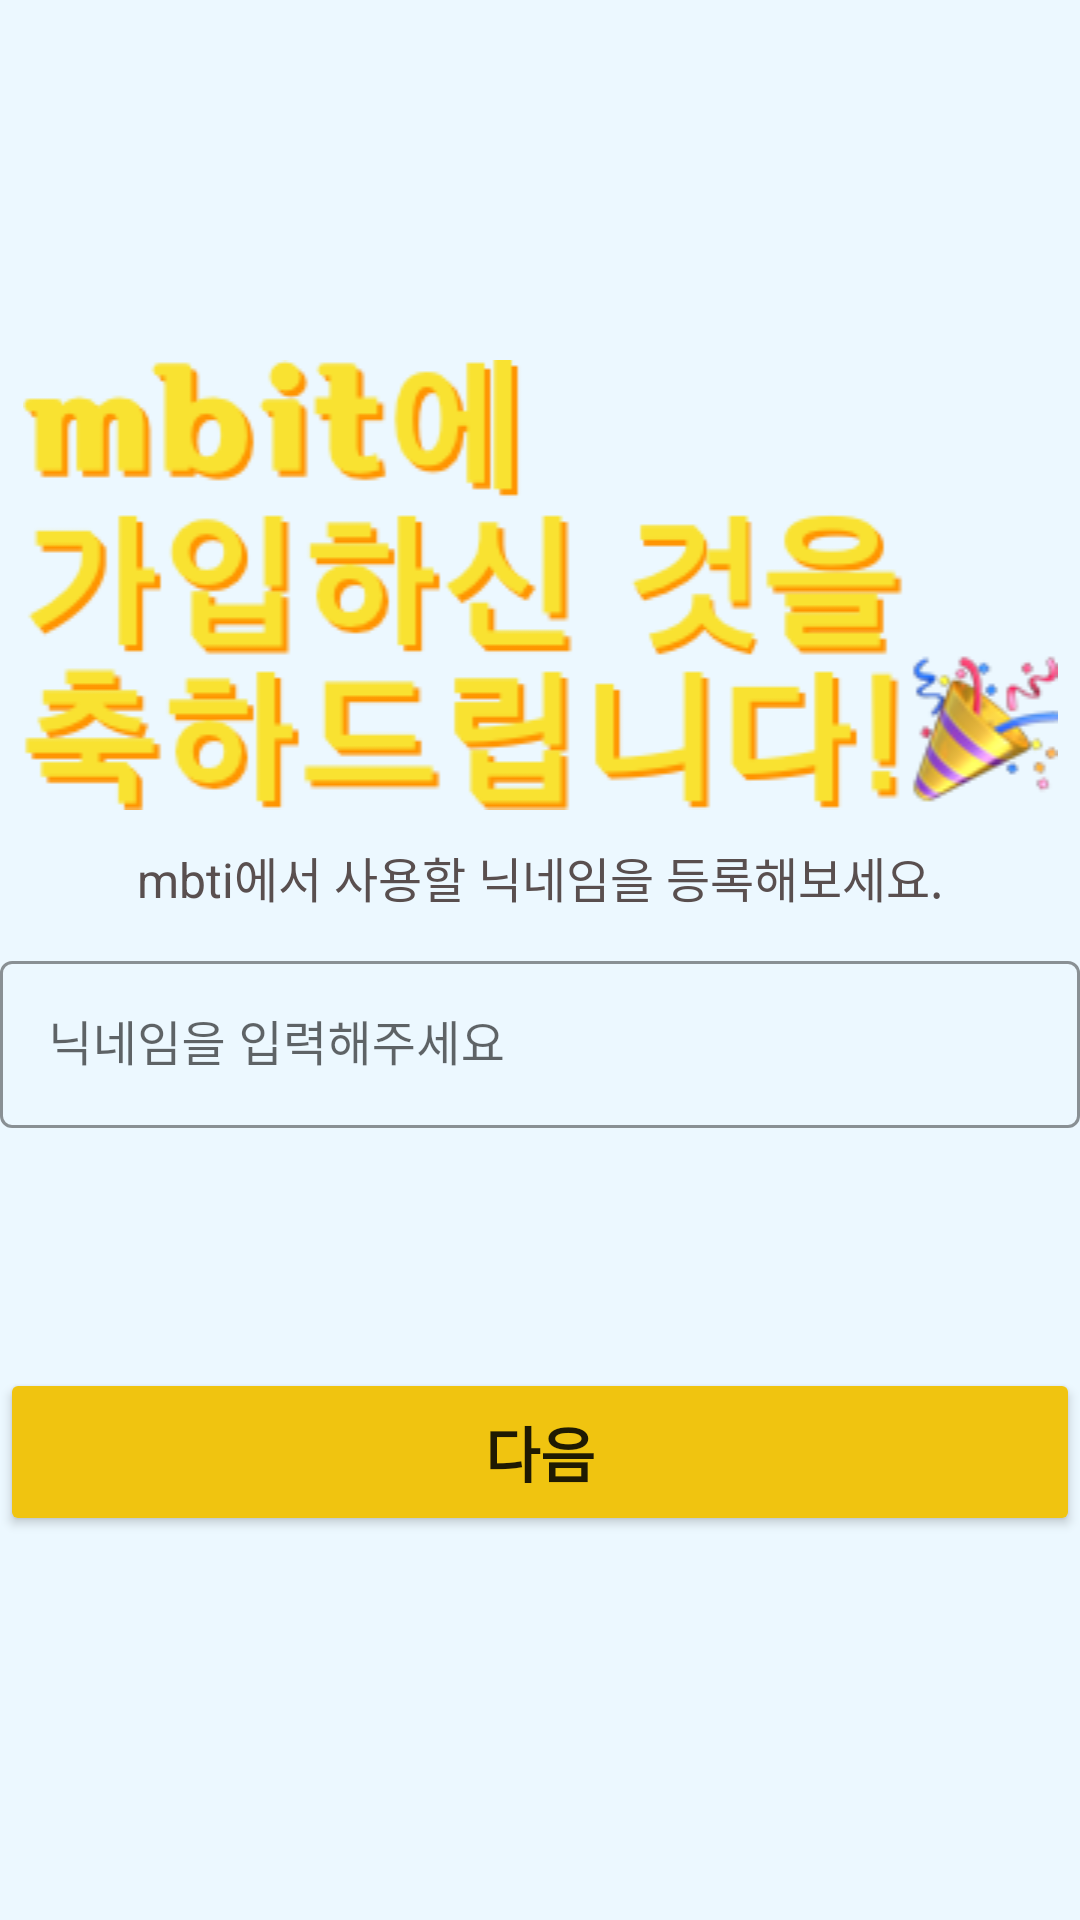

Layout XML and referenced resources for this Android screen:
<!-- AndroidManifest.xml: application theme Theme.Mbit -->
<!-- res/layout/activity_setnick.xml -->
<?xml version="1.0" encoding="utf-8"?>
<LinearLayout xmlns:android="http://schemas.android.com/apk/res/android"
    xmlns:app="http://schemas.android.com/apk/res-auto"
    xmlns:tools="http://schemas.android.com/tools"
    android:layout_width="match_parent"
    android:layout_height="match_parent"
    android:background="#ECF8FF"
    android:orientation="vertical"
    tools:context=".SetNickActivity">

    <LinearLayout
        android:layout_width="360sp"
        android:layout_height="wrap_content"
        android:layout_gravity="center"
        android:layout_marginTop="120dp"
        android:orientation="vertical">

        <ImageView
            android:id="@+id/iv_title"
            android:layout_width="match_parent"
            android:layout_height="wrap_content"
            app:srcCompat="@drawable/setnick" />
    </LinearLayout>

    <LinearLayout
        android:layout_width="360sp"
        android:layout_height="wrap_content"
        android:layout_gravity="center"
        android:orientation="vertical">

        <TextView
            android:id="@+id/tv_text"
            android:layout_width="match_parent"
            android:layout_height="45dp"
            android:gravity="center"
            android:text="mbti에서 사용할 닉네임을 등록해보세요."
            android:textColor="#594F4F"
            android:textSize="16sp" />

        <com.google.android.material.textfield.TextInputLayout
            android:id="@+id/lay_SetNick_Nick"
            style="@style/Widget.MaterialComponents.TextInputLayout.OutlinedBox"
            android:layout_width="360sp"
            android:layout_height="wrap_content"
            android:layout_gravity="center"
            android:layout_marginLeft="40dp"
            android:layout_marginRight="40dp"
            android:layout_marginBottom="20dp"
            android:hint="닉네임을 입력해주세요"
            app:boxStrokeColor="#F0C410"
            app:hintTextColor="#7C7C7C"
            app:layout_constraintBottom_toBottomOf="parent"
            app:layout_constraintLeft_toLeftOf="parent"
            app:layout_constraintRight_toRightOf="parent"
            app:layout_constraintTop_toTopOf="parent"
            app:layout_constraintVertical_bias="0.35">

            <com.google.android.material.textfield.TextInputEditText
                android:id="@+id/ed_SetNick_Nick"
                android:layout_width="match_parent"
                android:layout_height="wrap_content"
                android:singleLine="true"
                android:textCursorDrawable="@drawable/cursor" />

        </com.google.android.material.textfield.TextInputLayout>

    </LinearLayout>

    <LinearLayout
        android:layout_width="360sp"
        android:layout_height="wrap_content"
        android:layout_gravity="center"
        android:layout_marginTop="60dp"
        android:orientation="vertical">

        <Button
            android:id="@+id/btn_SetNick_OK"
            android:layout_width="360sp"
            android:layout_height="56dp"
            android:layout_gravity="center"
            android:backgroundTint="#F0C410"
            android:text="다음"
            android:textAllCaps="false"
            android:textSize="20sp"
            android:textStyle="bold" />

    </LinearLayout>

</LinearLayout>
<!-- resources referenced by this layout -->
<resources>
  <!-- drawable cursor (drawable) -->
  <?xml version="1.0" encoding="utf-8"?>
  <shape
      xmlns:android="http://schemas.android.com/apk/res/android"
      android:shape="rectangle">
      <solid android:color="#F0C410" />
      <size android:width="1.5dp" />
  </shape>
  <!-- drawable setnick: png bitmap (drawable, 28166 bytes) -->
  <style name="Theme.Mbit" parent="Theme.MaterialComponents.DayNight.NoActionBar">
          
          <item name="colorPrimary">@color/purple_500</item>
          <item name="colorPrimaryVariant">@color/black</item>
          <item name="colorOnPrimary">@color/white</item>
          
          <item name="colorSecondary">@color/teal_200</item>
          <item name="colorSecondaryVariant">@color/teal_700</item>
          <item name="colorOnSecondary">@color/black</item>
          
          <item name="android:statusBarColor" tools:targetApi="l">?attr/colorPrimaryVariant</item>
          
      </style>
  <!-- not gathered from this repository: default colours our renderer supplied (Android Studio template values) -->
  <color name="purple_500">#FF6200EE</color>
  <color name="teal_200">#FF03DAC5</color>
  <color name="teal_700">#FF018786</color>
  <color name="black">#FF000000</color>
  <color name="white">#FFFFFFFF</color>
</resources>
